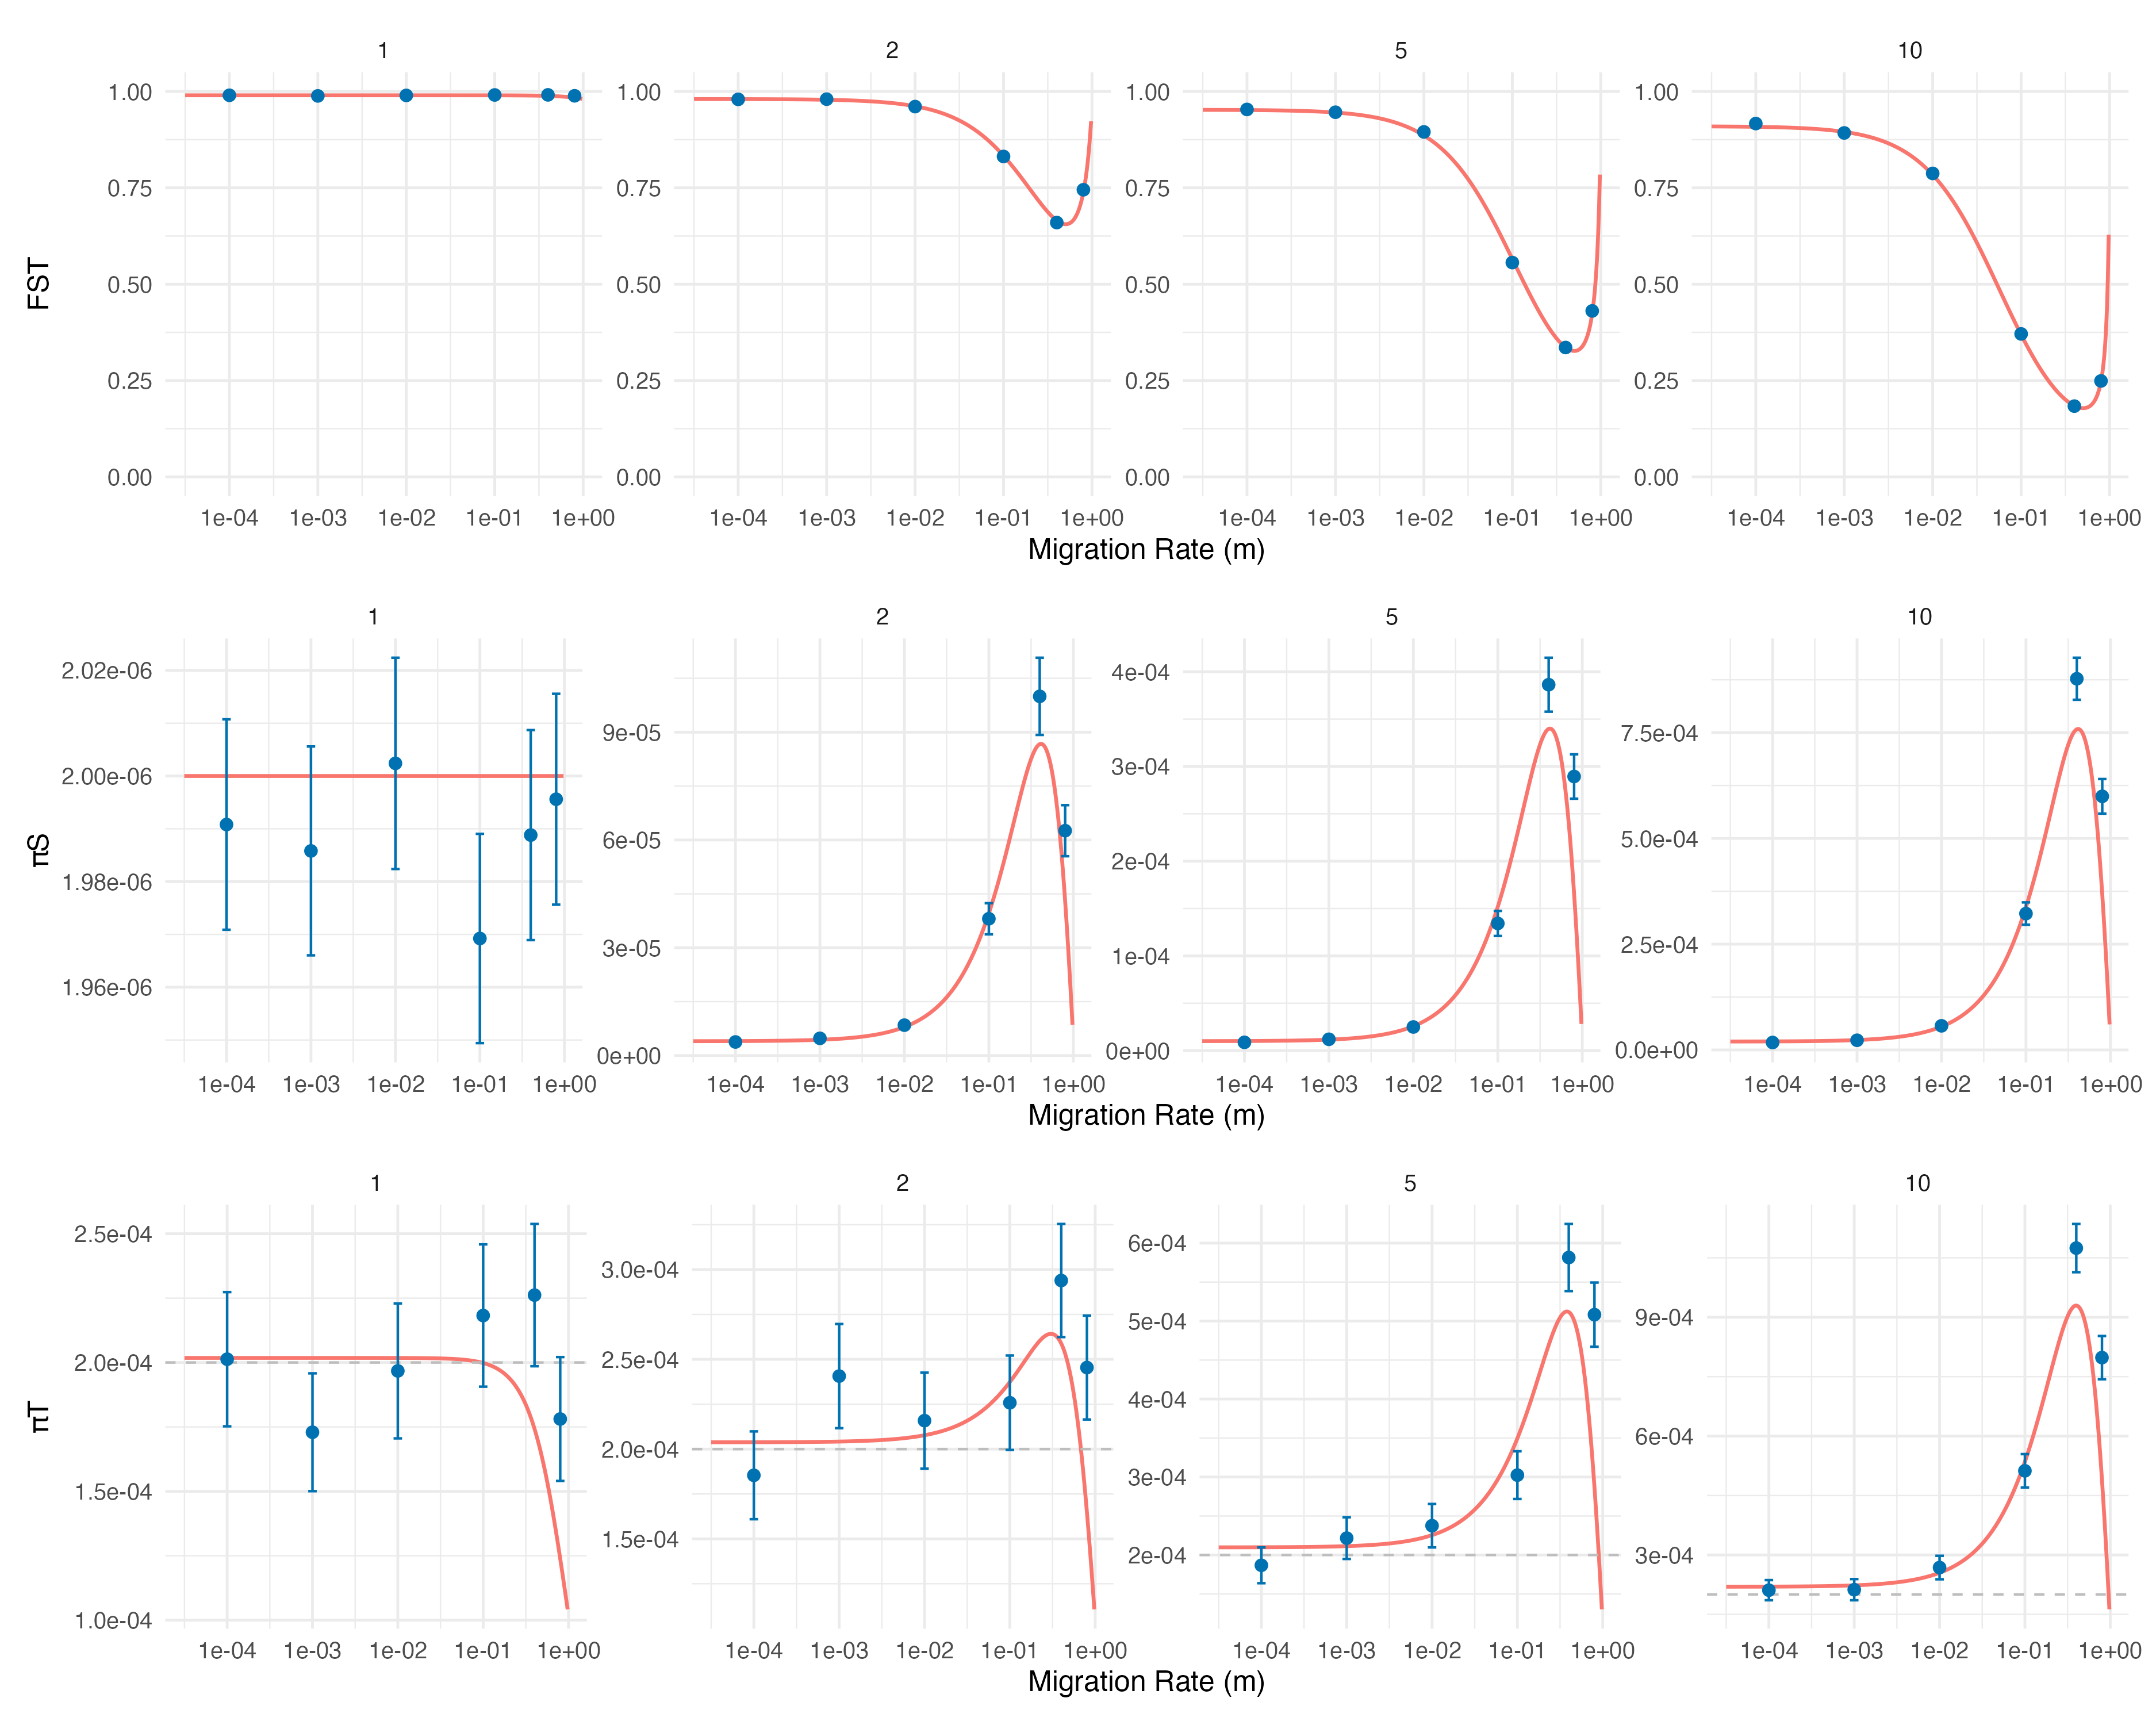

Source code (R):
#nolint start
rm(list = ls())

library(dplyr)
library(tidyr)
library(ggplot2)
library(patchwork)
library(scales)


source("analysis/equations/coalescence/deme_drift_bottleneck_equations.R")
source("analysis/equations/coalescence/WF_equations.R")

m_values <- seq(-4.5, -0.01, 0.01)
m_values <- 10^m_values

N <- 1e3
u <- 1e-6
d <- 100


simulated_data <- read.csv("analysis/pi_data_plotting.csv")
k_values <- unique(simulated_data$k)

data <- expand.grid(m = m_values, N = N, k = k_values, u = u, d = d)


data <- data %>%
    rowwise() %>%
    mutate(
        result = list(deme_drift_bottleneck_coalescence(m, d, N, k, u)),
        WF_result = list(WF_coalescent_k(m, d, k, u))
    ) %>%
    unnest_wider(result) %>%
    unnest_wider(WF_result)

data <- data %>%
    mutate(
        piS = 2 * u * T0,
        piT = 2 * u * (
            1/N * T0 + (1 - 1/N) * T1
        ),
        FST = 1 - piS/piT,
        piS_WF = 2 * u * T0_WF,
        piT_WF = 2 * u * (
            1/N * T0_WF + (1 - 1/N) * T1_WF
        ),
        FST_WF = 1 - piS_WF/piT_WF
    )



for (k in k_values) {
# Filter simulated data to match the k value we're plotting
simulated_data <- simulated_data %>% filter(k == k)

    piS_plot <- ggplot(data, aes(x = m, y = piS, color = "#E69F00")) +
        geom_line(linewidth = 0.75) +
        # geom_line(aes(x = m, y = piS_WF, color = "#009E73"), linewidth = 0.75) +
        geom_point(data = simulated_data, aes(x = m, y = piS), color = "#0072B2", size = 2) +
        geom_errorbar(data = simulated_data, aes(x = m, ymin = piS - piS_se, ymax = piS + piS_se), color = "#0072B2", width = 0.1, linewidth = 0.5, inherit.aes = FALSE) +
        facet_wrap(~k, scales = "free_y", nrow = 1) +
        scale_x_log10() +
        scale_y_continuous(labels = scientific) +
        labs(x = "Migration Rate (m)", y = "πS") +
        theme_minimal(base_size = 12) +
        theme(legend.position = "none")

    piT_plot <- ggplot(data, aes(x = m, y = piT, color = "#E69F00")) +
        geom_line(linewidth = 0.75) +
        geom_hline(yintercept = 2*d*u, linetype = "dashed", color = "grey") +
        # geom_line(aes(x = m, y = piT_WF, color = "#009E73"), linewidth = 0.75) +
        geom_point(data = simulated_data, aes(x = m, y = piT), color = "#0072B2", size = 2) +
        geom_errorbar(data = simulated_data, aes(x = m, ymin = piT - piT_se, ymax = piT + piT_se), color = "#0072B2", width = 0.1, linewidth = 0.5, inherit.aes = FALSE) +
        facet_wrap(~k, scales = "free_y", nrow = 1) +
        scale_x_log10() +
        scale_y_continuous(labels = scientific) +
        labs(x = "Migration Rate (m)", y = "πT") +
        theme_minimal(base_size = 12) +
        theme(legend.position = "none")

    FST_plot <- ggplot(data, aes(x = m, y = FST, color = "#E69F00")) +
        geom_line(linewidth = 0.75) +
        # geom_line(aes(x = m, y = FST_WF, color = "#009E73"), linewidth = 0.75) +
        geom_point(data = simulated_data, aes(x = m, y = FST), color = "#0072B2", size = 2) +
        # geom_errorbar(data = simulated_data, aes(x = m, ymin = FST - FST_se, ymax = FST + FST_se), color = "#0072B2", width = 0.1, linewidth = 0.5, inherit.aes = FALSE) +
        facet_wrap(~k, scales = "free_y", nrow = 1) +
        scale_x_log10() +
        scale_y_continuous(limits = c(0, 1)) +
        labs(x = "Migration Rate (m)", y = "FST") +
        theme_minimal(base_size = 12) +
        theme(legend.position = "none")

    combined_plot <- (FST_plot + piS_plot + piT_plot) +
        plot_layout(ncol = 1, guides = "collect")



}
scale <- 1.25
ggsave("analysis/pi_plot.png", combined_plot, width = 10*scale, height = 8*scale, dpi = 300)

# # Save the plot
# ggsave("analysis/single_coalescent_plot.png", combined_plot, width = 7, height = 12, dpi = 300)

# print(simulated_data)

#nolint end
